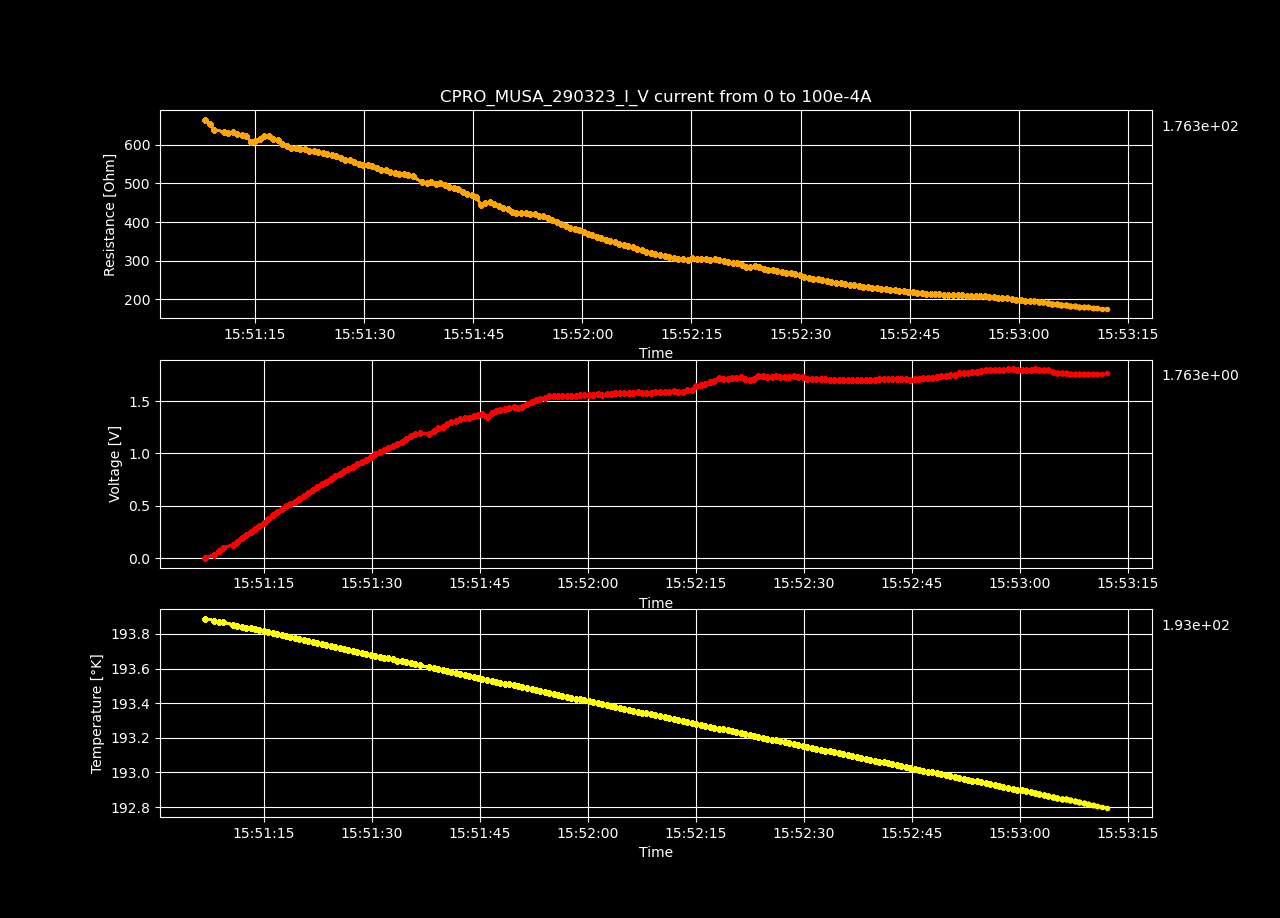

Values plotted in this chart, from the file beside it:
Datetime, Temperature [K], Voltage [V], Resistance [𝛀], Current Source [A], Electric Field [V/cm], Restivity [𝛀 cm], Current Density [A/cm2]
2023-03-29 15:51:06.850569, 193.9, -9.23883484e-05, -inf, 0.0, -0.002851, -inf, 0.0
2023-03-29 15:51:08.114623, 193.9, 0.03342, 665.1, 5.0251256281407036e-05, 1.032, 469, 0.002199
2023-03-29 15:51:08.741552, 193.9, 0.06563, 653, 0.0001005, 2.026, 460.5, 0.004398
2023-03-29 15:51:09.345303, 193.9, 0.09636, 639.2, 0.0001508, 2.974, 450.8, 0.006598
2023-03-29 15:51:10.691229, 193.9, 0.1273, 633.4, 0.000201, 3.93, 446.7, 0.008797
2023-03-29 15:51:11.317719, 193.8, 0.1582, 629.5, 0.0002513, 4.882, 444, 0.011
2023-03-29 15:51:11.932135, 193.8, 0.1907, 632.6, 0.0003015, 5.886, 446.1, 0.0132
2023-03-29 15:51:12.556171, 193.8, 0.2209, 628, 0.0003518, 6.818, 442.9, 0.01539
2023-03-29 15:51:13.178877, 193.8, 0.2511, 624.5, 0.000402, 7.749, 440.4, 0.01759
2023-03-29 15:51:13.783435, 193.8, 0.2814, 622.3, 0.0004523, 8.686, 438.8, 0.01979
2023-03-29 15:51:14.398228, 193.8, 0.3058, 608.5, 0.0005025, 9.437, 429.1, 0.02199
2023-03-29 15:51:15.006966, 193.8, 0.3369, 609.5, 0.0005528, 10.4, 429.9, 0.02419
2023-03-29 15:51:15.638944, 193.8, 0.3708, 614.8, 0.000603, 11.44, 433.6, 0.02639
2023-03-29 15:51:16.261510, 193.8, 0.4072, 623.4, 0.0006533, 12.57, 439.6, 0.02859
2023-03-29 15:51:16.872718, 193.8, 0.4387, 623.6, 0.0007035, 13.54, 439.8, 0.03079
2023-03-29 15:51:17.484240, 193.8, 0.464, 615.6, 0.0007538, 14.32, 434.2, 0.03299
2023-03-29 15:51:18.087594, 193.8, 0.4933, 613.5, 0.000804, 15.22, 432.7, 0.03519
2023-03-29 15:51:18.710664, 193.8, 0.5154, 603.3, 0.0008543, 15.91, 425.5, 0.03739
2023-03-29 15:51:19.348364, 193.8, 0.5388, 595.7, 0.0009045, 16.63, 420.1, 0.03959
2023-03-29 15:51:19.954134, 193.8, 0.5646, 591.3, 0.0009548, 17.43, 417, 0.04178
2023-03-29 15:51:20.577250, 193.8, 0.5938, 590.8, 0.001005, 18.33, 416.7, 0.04398
2023-03-29 15:51:21.207002, 193.8, 0.6216, 589, 0.001055, 19.18, 415.4, 0.04618
2023-03-29 15:51:21.829869, 193.8, 0.6503, 588.2, 0.001106, 20.07, 414.9, 0.04838
2023-03-29 15:51:22.462274, 193.7, 0.6757, 584.6, 0.001156, 20.85, 412.3, 0.05058
2023-03-29 15:51:23.073165, 193.7, 0.7033, 583.1, 0.001206, 21.71, 411.3, 0.05278
2023-03-29 15:51:23.680609, 193.7, 0.7308, 581.7, 0.001256, 22.55, 410.2, 0.05498
2023-03-29 15:51:24.305082, 193.7, 0.7577, 580, 0.001307, 23.39, 409, 0.05718
2023-03-29 15:51:24.932220, 193.7, 0.7831, 577.2, 0.001357, 24.17, 407.1, 0.05938
2023-03-29 15:51:25.546674, 193.7, 0.8052, 572.3, 0.001407, 24.85, 403.6, 0.06158
2023-03-29 15:51:26.154151, 193.7, 0.8321, 571, 0.001457, 25.68, 402.7, 0.06378
2023-03-29 15:51:26.764148, 193.7, 0.8521, 565.2, 0.001508, 26.3, 398.6, 0.06598
2023-03-29 15:51:27.386517, 193.7, 0.8732, 560.6, 0.001558, 26.95, 395.3, 0.06817
2023-03-29 15:51:27.997979, 193.7, 0.8997, 559.5, 0.001608, 27.77, 394.6, 0.07037
2023-03-29 15:51:28.619000, 193.7, 0.919, 554.2, 0.001658, 28.37, 390.9, 0.07257
2023-03-29 15:51:29.249342, 193.7, 0.9393, 549.8, 0.001709, 28.99, 387.7, 0.07477
2023-03-29 15:51:29.855842, 193.7, 0.9623, 547.2, 0.001759, 29.7, 385.9, 0.07697
2023-03-29 15:51:30.482720, 193.7, 0.9911, 547.9, 0.001809, 30.59, 386.4, 0.07917
2023-03-29 15:51:31.095746, 193.7, 1.012, 544.2, 0.001859, 31.23, 383.8, 0.08137
2023-03-29 15:51:31.708081, 193.7, 1.029, 539, 0.00191, 31.77, 380.1, 0.08357
2023-03-29 15:51:32.308861, 193.7, 1.048, 534.5, 0.00196, 32.33, 377, 0.08577
2023-03-29 15:51:32.936040, 193.7, 1.073, 533.7, 0.00201, 33.11, 376.4, 0.08797
2023-03-29 15:51:33.558646, 193.6, 1.094, 530.8, 0.00206, 33.75, 374.3, 0.09017
2023-03-29 15:51:34.176327, 193.6, 1.11, 525.9, 0.002111, 34.26, 370.9, 0.09237
2023-03-29 15:51:34.795470, 193.6, 1.132, 524.1, 0.002161, 34.95, 369.6, 0.09456
2023-03-29 15:51:35.413312, 193.6, 1.162, 525.4, 0.002211, 35.85, 370.5, 0.09676
2023-03-29 15:51:36.039668, 193.6, 1.183, 523, 0.002261, 36.5, 368.9, 0.09896
2023-03-29 15:51:36.665503, 193.6, 1.197, 518, 0.002312, 36.96, 365.3, 0.1012
2023-03-29 15:51:38.002994, 193.6, 1.188, 503, 0.002362, 36.66, 354.7, 0.1034
2023-03-29 15:51:38.615797, 193.6, 1.21, 501.6, 0.002412, 37.34, 353.7, 0.1056
2023-03-29 15:51:39.238671, 193.6, 1.24, 503.7, 0.002462, 38.28, 355.2, 0.1078
2023-03-29 15:51:39.848880, 193.6, 1.255, 499.6, 0.002513, 38.75, 352.4, 0.11
2023-03-29 15:51:40.458763, 193.6, 1.282, 500.1, 0.002563, 39.56, 352.7, 0.1122
2023-03-29 15:51:41.069482, 193.6, 1.299, 497.1, 0.002613, 40.09, 350.6, 0.1144
2023-03-29 15:51:41.696276, 193.6, 1.308, 491.1, 0.002663, 40.37, 346.3, 0.1166
2023-03-29 15:51:42.320561, 193.6, 1.325, 488.2, 0.002714, 40.89, 344.3, 0.1188
2023-03-29 15:51:42.933704, 193.6, 1.341, 485.2, 0.002764, 41.39, 342.2, 0.121
2023-03-29 15:51:43.537552, 193.6, 1.342, 476.8, 0.002814, 41.41, 336.3, 0.1232
2023-03-29 15:51:44.149467, 193.6, 1.356, 473.5, 0.002864, 41.86, 334, 0.1254
2023-03-29 15:51:44.770067, 193.5, 1.368, 469.2, 0.002915, 42.21, 330.9, 0.1276
2023-03-29 15:51:45.384774, 193.5, 1.381, 465.6, 0.002965, 42.61, 328.4, 0.1298
... 140 more rows
